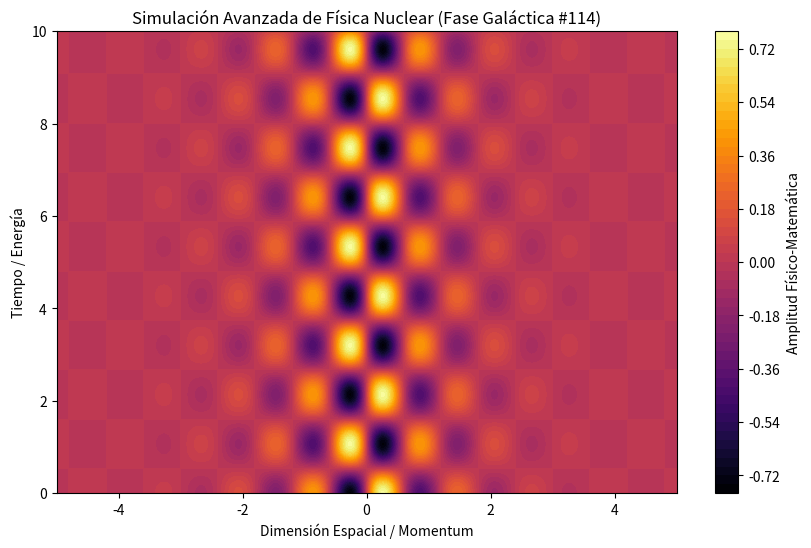

Source code (Python):
%matplotlib inline
# Simulación Galáctica: Física Nuclear - Variante 114
import numpy as np
import matplotlib.pyplot as plt

# Parámetros Físicos Aleatorios
param_1 = 5.234
param_2 = 2.943
param_3 = 0.986

t = np.linspace(0, 10, 500)
x = np.linspace(-5, 5, 500)
X, T = np.meshgrid(x, t)

# Ecuación Base (Avanzada)
Z = np.sin(X * param_1) * np.cos(T * param_2) * np.exp(-np.abs(X) * param_3)

plt.figure(figsize=(10, 6))
plt.contourf(X, T, Z, 50, cmap='inferno')
plt.colorbar(label='Amplitud Físico-Matemática')
plt.title(r'Simulación Avanzada de Física Nuclear (Fase Galáctica #114)')
plt.xlabel('Dimensión Espacial / Momentum')
plt.ylabel('Tiempo / Energía')
plt.show()
